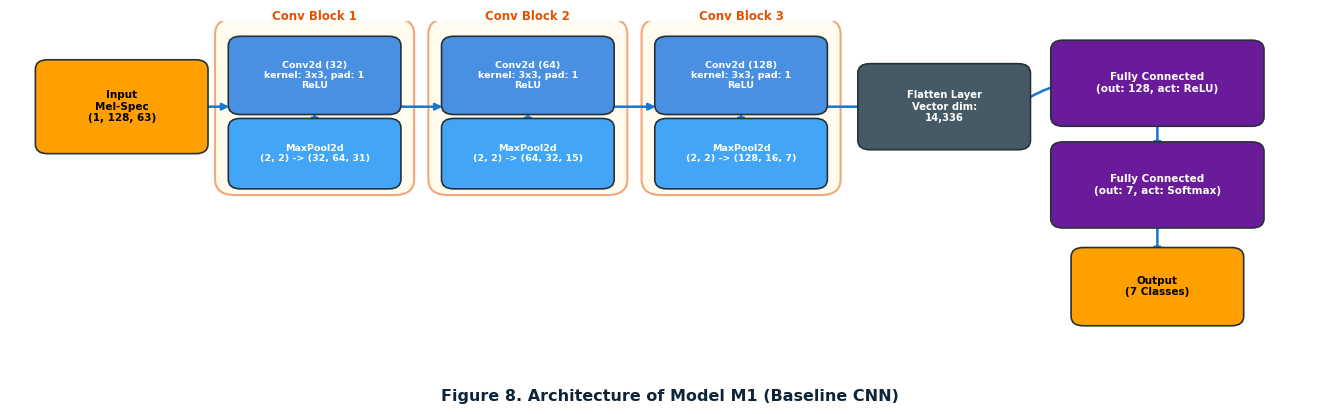
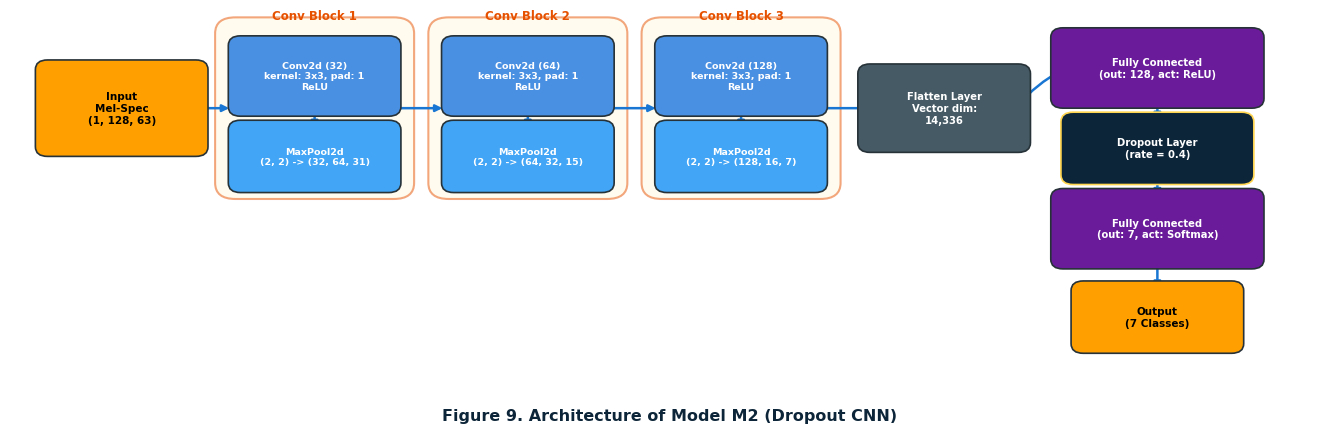
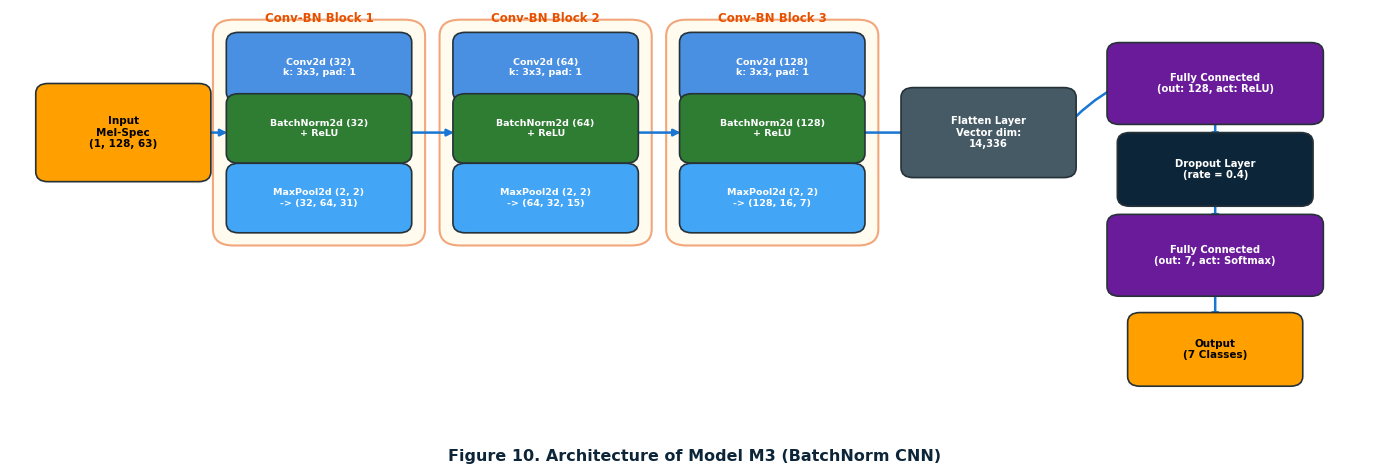
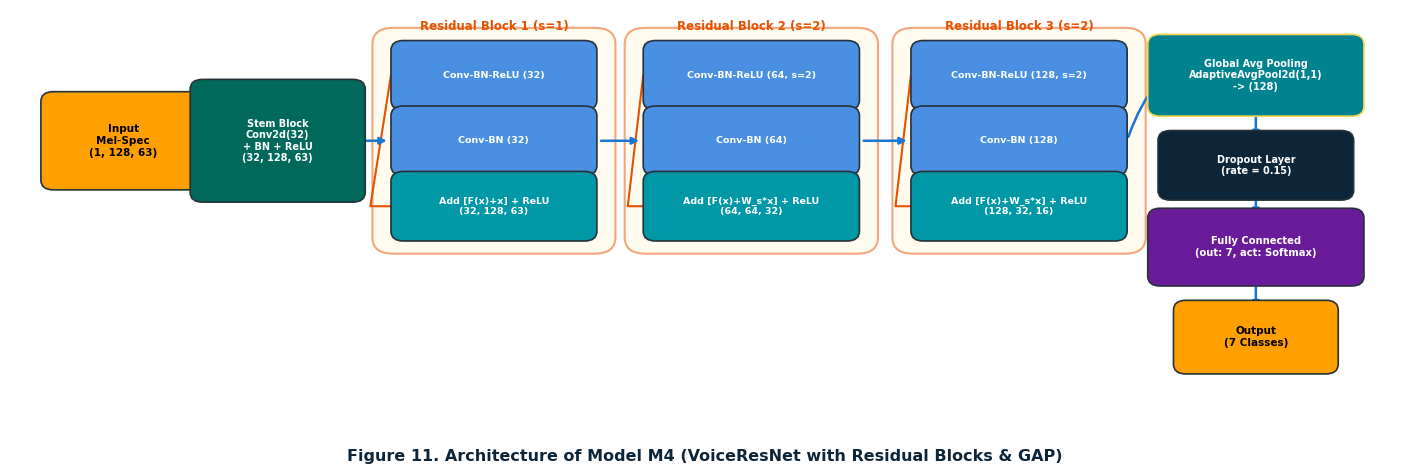
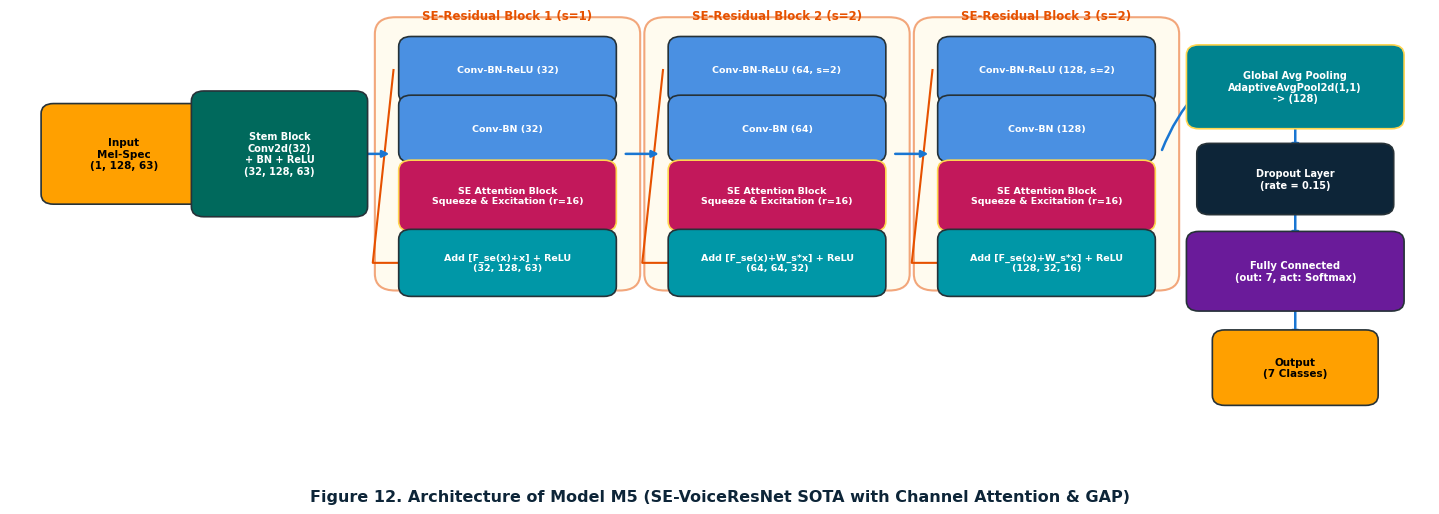
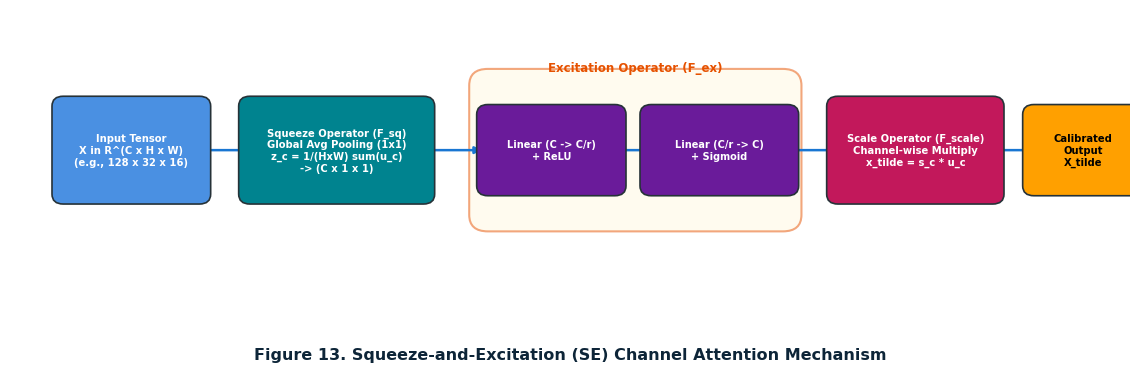

Recreate these plots in Python, in order.
import os
import matplotlib.pyplot as plt
import matplotlib.patches as patches
from matplotlib.patches import FancyBboxPatch

os.makedirs("ADL/results/architectures", exist_ok=True)

# -------------------------------------------------------------
# Color Palette matching Figure 8
# -------------------------------------------------------------
C_INPUT     = "#FFA000"  # Amber/Yellow
C_OUTPUT    = "#FFA000"  # Amber/Yellow
C_CONV      = "#4A90E2"  # Slate Blue
C_BN        = "#2E7D32"  # Forest Green
C_POOL      = "#42A5F5"  # Sky Blue
C_DROPOUT   = "#0D2538"  # Deep Navy Blue
C_DENSE     = "#6A1B9A"  # Royal Purple
C_GAP       = "#00838F"  # Teal
C_RES       = "#0097A7"  # Teal/Cyan for Residual Add
C_SE        = "#C2185B"  # Deep Magenta/Rose
C_CONTAINER = "#E65100"  # Burnt Orange Border
C_ARROW     = "#1976D2"  # Vivid Blue Arrow
C_BG        = "#FFFFFF"

plt.rcParams['font.sans-serif'] = 'DejaVu Sans'
plt.rcParams['font.family'] = 'sans-serif'

def draw_box(ax, x, y, w, h, text, facecolor, edgecolor="#263238", 
             textcolor="white", fontsize=8.0, bold=True, pad=0.15):
    weight = "bold" if bold else "normal"
    box = FancyBboxPatch((x - w/2, y - h/2), w, h,
                         boxstyle=f"round,pad={pad},rounding_size=0.12",
                         facecolor=facecolor, edgecolor=edgecolor, linewidth=1.2,
                         zorder=3)
    ax.add_patch(box)
    ax.text(x, y, text, ha='center', va='center', color=textcolor,
            fontsize=fontsize, fontweight=weight, zorder=4, multialignment='center')

def draw_container(ax, x, y, w, h, label="", border_color=C_CONTAINER):
    box = FancyBboxPatch((x - w/2, y - h/2), w, h,
                         boxstyle="round,pad=0.18,rounding_size=0.2",
                         facecolor="#FFF8E1", edgecolor=border_color, linewidth=1.5,
                         zorder=1, alpha=0.5)
    ax.add_patch(box)
    if label:
        ax.text(x, y + h/2 + 0.12, label, ha='center', va='bottom', color=border_color,
                fontsize=8.5, fontweight='bold', zorder=4)

def draw_arrow(ax, p1, p2, color=C_ARROW, rad=0.0, lw=1.8):
    ax.annotate("", xy=p2, xytext=p1,
                arrowprops=dict(arrowstyle="-|>", color=color, lw=lw,
                                connectionstyle=f"arc3,rad={rad}", shrinkA=3, shrinkB=3),
                zorder=2)

def draw_corner_arrow(ax, p1, p2, p3, color=C_ARROW, lw=1.8):
    # p1 -> p2 -> p3
    ax.plot([p1[0], p2[0], p3[0]], [p1[1], p2[1], p3[1]], color=color, lw=lw, zorder=2)
    ax.annotate("", xy=p3, xytext=(p3[0] + (0.01 if p2[0] < p3[0] else -0.01 if p2[0] > p3[0] else 0), 
                                   p3[1] + (0.01 if p2[1] < p3[1] else -0.01 if p2[1] > p3[1] else 0)),
                arrowprops=dict(arrowstyle="-|>", color=color, lw=lw, shrinkA=0, shrinkB=2),
                zorder=2)

# =========================================================================
# 1. MODEL M1: Baseline CNN
# =========================================================================
def plot_m1():
    fig, ax = plt.subplots(figsize=(13.5, 4.2), dpi=300)
    ax.set_xlim(-0.5, 12.5)
    ax.set_ylim(-0.8, 3.8)
    ax.axis('off')

    # Input
    draw_box(ax, 0.6, 2.7, 1.4, 0.9, "Input\nMel-Spec\n(1, 128, 63)", C_INPUT, textcolor="#000000", fontsize=7.5)

    # Block 1
    draw_container(ax, 2.5, 2.7, 1.6, 1.9, "Conv Block 1")
    draw_box(ax, 2.5, 3.1, 1.4, 0.7, "Conv2d (32)\nkernel: 3x3, pad: 1\nReLU", C_CONV, fontsize=6.8)
    draw_box(ax, 2.5, 2.1, 1.4, 0.6, "MaxPool2d\n(2, 2) -> (32, 64, 31)", C_POOL, fontsize=6.8)
    draw_arrow(ax, (2.5, 2.75), (2.5, 2.4))

    # Block 2
    draw_container(ax, 4.6, 2.7, 1.6, 1.9, "Conv Block 2")
    draw_box(ax, 4.6, 3.1, 1.4, 0.7, "Conv2d (64)\nkernel: 3x3, pad: 1\nReLU", C_CONV, fontsize=6.8)
    draw_box(ax, 4.6, 2.1, 1.4, 0.6, "MaxPool2d\n(2, 2) -> (64, 32, 15)", C_POOL, fontsize=6.8)
    draw_arrow(ax, (4.6, 2.75), (4.6, 2.4))

    # Block 3
    draw_container(ax, 6.7, 2.7, 1.6, 1.9, "Conv Block 3")
    draw_box(ax, 6.7, 3.1, 1.4, 0.7, "Conv2d (128)\nkernel: 3x3, pad: 1\nReLU", C_CONV, fontsize=6.8)
    draw_box(ax, 6.7, 2.1, 1.4, 0.6, "MaxPool2d\n(2, 2) -> (128, 16, 7)", C_POOL, fontsize=6.8)
    draw_arrow(ax, (6.7, 2.75), (6.7, 2.4))

    # Flatten
    draw_box(ax, 8.7, 2.7, 1.4, 0.8, "Flatten Layer\nVector dim:\n14,336", "#455A64", fontsize=7.2)

    # Fully Connected 1
    draw_box(ax, 10.8, 3.0, 1.8, 0.8, "Fully Connected\n(out: 128, act: ReLU)", C_DENSE, fontsize=7.5)
    # Fully Connected 2
    draw_box(ax, 10.8, 1.7, 1.8, 0.8, "Fully Connected\n(out: 7, act: Softmax)", C_DENSE, fontsize=7.5)
    # Output
    draw_box(ax, 10.8, 0.4, 1.4, 0.7, "Output\n(7 Classes)", C_OUTPUT, textcolor="#000000", fontsize=7.5)

    # Connecting Arrows
    draw_arrow(ax, (1.3, 2.7), (1.7, 2.7))
    draw_arrow(ax, (3.3, 2.7), (3.8, 2.7))
    draw_arrow(ax, (5.4, 2.7), (5.9, 2.7))
    draw_arrow(ax, (7.5, 2.7), (8.0, 2.7))
    draw_arrow(ax, (9.4, 2.7), (9.9, 3.0), rad=-0.1)
    draw_arrow(ax, (10.8, 2.6), (10.8, 2.1))
    draw_arrow(ax, (10.8, 1.3), (10.8, 0.75))

    plt.title("Figure 8. Architecture of Model M1 (Baseline CNN)", fontsize=11.5, fontweight='bold', color="#0D2538", y=-0.08)
    plt.tight_layout()
    plt.savefig("ADL/results/architectures/arch_M1_BaselineCNN.png", bbox_inches='tight', dpi=300)
    plt.close()

# =========================================================================
# 2. MODEL M2: Baseline + Dropout
# =========================================================================
def plot_m2():
    fig, ax = plt.subplots(figsize=(13.5, 4.4), dpi=300)
    ax.set_xlim(-0.5, 12.5)
    ax.set_ylim(-0.8, 4.0)
    ax.axis('off')

    # Input
    draw_box(ax, 0.6, 2.8, 1.4, 0.9, "Input\nMel-Spec\n(1, 128, 63)", C_INPUT, textcolor="#000000", fontsize=7.5)

    # Block 1
    draw_container(ax, 2.5, 2.8, 1.6, 1.9, "Conv Block 1")
    draw_box(ax, 2.5, 3.2, 1.4, 0.7, "Conv2d (32)\nkernel: 3x3, pad: 1\nReLU", C_CONV, fontsize=6.8)
    draw_box(ax, 2.5, 2.2, 1.4, 0.6, "MaxPool2d\n(2, 2) -> (32, 64, 31)", C_POOL, fontsize=6.8)
    draw_arrow(ax, (2.5, 2.85), (2.5, 2.5))

    # Block 2
    draw_container(ax, 4.6, 2.8, 1.6, 1.9, "Conv Block 2")
    draw_box(ax, 4.6, 3.2, 1.4, 0.7, "Conv2d (64)\nkernel: 3x3, pad: 1\nReLU", C_CONV, fontsize=6.8)
    draw_box(ax, 4.6, 2.2, 1.4, 0.6, "MaxPool2d\n(2, 2) -> (64, 32, 15)", C_POOL, fontsize=6.8)
    draw_arrow(ax, (4.6, 2.85), (4.6, 2.5))

    # Block 3
    draw_container(ax, 6.7, 2.8, 1.6, 1.9, "Conv Block 3")
    draw_box(ax, 6.7, 3.2, 1.4, 0.7, "Conv2d (128)\nkernel: 3x3, pad: 1\nReLU", C_CONV, fontsize=6.8)
    draw_box(ax, 6.7, 2.2, 1.4, 0.6, "MaxPool2d\n(2, 2) -> (128, 16, 7)", C_POOL, fontsize=6.8)
    draw_arrow(ax, (6.7, 2.85), (6.7, 2.5))

    # Flatten
    draw_box(ax, 8.7, 2.8, 1.4, 0.8, "Flatten Layer\nVector dim:\n14,336", "#455A64", fontsize=7.2)

    # Fully Connected 1
    draw_box(ax, 10.8, 3.3, 1.8, 0.7, "Fully Connected\n(out: 128, act: ReLU)", C_DENSE, fontsize=7.2)
    # Dropout (Highlighted novelty)
    draw_box(ax, 10.8, 2.3, 1.6, 0.6, "Dropout Layer\n(rate = 0.4)", C_DROPOUT, fontsize=7.2, edgecolor="#FFD54F")
    # Fully Connected 2
    draw_box(ax, 10.8, 1.3, 1.8, 0.7, "Fully Connected\n(out: 7, act: Softmax)", C_DENSE, fontsize=7.2)
    # Output
    draw_box(ax, 10.8, 0.2, 1.4, 0.6, "Output\n(7 Classes)", C_OUTPUT, textcolor="#000000", fontsize=7.5)

    # Connecting Arrows
    draw_arrow(ax, (1.3, 2.8), (1.7, 2.8))
    draw_arrow(ax, (3.3, 2.8), (3.8, 2.8))
    draw_arrow(ax, (5.4, 2.8), (5.9, 2.8))
    draw_arrow(ax, (7.5, 2.8), (8.0, 2.8))
    draw_arrow(ax, (9.4, 2.8), (9.9, 3.3), rad=-0.1)
    draw_arrow(ax, (10.8, 2.95), (10.8, 2.6))
    draw_arrow(ax, (10.8, 2.0), (10.8, 1.65))
    draw_arrow(ax, (10.8, 0.95), (10.8, 0.5))

    plt.title("Figure 9. Architecture of Model M2 (Dropout CNN)", fontsize=11.5, fontweight='bold', color="#0D2538", y=-0.08)
    plt.tight_layout()
    plt.savefig("ADL/results/architectures/arch_M2_DropoutCNN.png", bbox_inches='tight', dpi=300)
    plt.close()

# =========================================================================
# 3. MODEL M3: Baseline + Dropout + BatchNorm2d
# =========================================================================
def plot_m3():
    fig, ax = plt.subplots(figsize=(14.0, 4.8), dpi=300)
    ax.set_xlim(-0.5, 12.8)
    ax.set_ylim(-0.8, 4.4)
    ax.axis('off')

    # Input
    draw_box(ax, 0.6, 2.9, 1.4, 0.9, "Input\nMel-Spec\n(1, 128, 63)", C_INPUT, textcolor="#000000", fontsize=7.5)

    # Block 1
    draw_container(ax, 2.5, 2.9, 1.7, 2.4, "Conv-BN Block 1")
    draw_box(ax, 2.5, 3.7, 1.5, 0.55, "Conv2d (32)\nk: 3x3, pad: 1", C_CONV, fontsize=6.8)
    draw_box(ax, 2.5, 2.95, 1.5, 0.55, "BatchNorm2d (32)\n+ ReLU", C_BN, fontsize=6.8)
    draw_box(ax, 2.5, 2.1, 1.5, 0.55, "MaxPool2d (2, 2)\n-> (32, 64, 31)", C_POOL, fontsize=6.8)
    draw_arrow(ax, (2.5, 3.42), (2.5, 3.22))
    draw_arrow(ax, (2.5, 2.67), (2.5, 2.37))

    # Block 2
    draw_container(ax, 4.7, 2.9, 1.7, 2.4, "Conv-BN Block 2")
    draw_box(ax, 4.7, 3.7, 1.5, 0.55, "Conv2d (64)\nk: 3x3, pad: 1", C_CONV, fontsize=6.8)
    draw_box(ax, 4.7, 2.95, 1.5, 0.55, "BatchNorm2d (64)\n+ ReLU", C_BN, fontsize=6.8)
    draw_box(ax, 4.7, 2.1, 1.5, 0.55, "MaxPool2d (2, 2)\n-> (64, 32, 15)", C_POOL, fontsize=6.8)
    draw_arrow(ax, (4.7, 3.42), (4.7, 3.22))
    draw_arrow(ax, (4.7, 2.67), (4.7, 2.37))

    # Block 3
    draw_container(ax, 6.9, 2.9, 1.7, 2.4, "Conv-BN Block 3")
    draw_box(ax, 6.9, 3.7, 1.5, 0.55, "Conv2d (128)\nk: 3x3, pad: 1", C_CONV, fontsize=6.8)
    draw_box(ax, 6.9, 2.95, 1.5, 0.55, "BatchNorm2d (128)\n+ ReLU", C_BN, fontsize=6.8)
    draw_box(ax, 6.9, 2.1, 1.5, 0.55, "MaxPool2d (2, 2)\n-> (128, 16, 7)", C_POOL, fontsize=6.8)
    draw_arrow(ax, (6.9, 3.42), (6.9, 3.22))
    draw_arrow(ax, (6.9, 2.67), (6.9, 2.37))

    # Flatten
    draw_box(ax, 9.0, 2.9, 1.4, 0.8, "Flatten Layer\nVector dim:\n14,336", "#455A64", fontsize=7.2)

    # Fully Connected 1
    draw_box(ax, 11.2, 3.5, 1.8, 0.7, "Fully Connected\n(out: 128, act: ReLU)", C_DENSE, fontsize=7.2)
    # Dropout
    draw_box(ax, 11.2, 2.45, 1.6, 0.6, "Dropout Layer\n(rate = 0.4)", C_DROPOUT, fontsize=7.2)
    # Fully Connected 2
    draw_box(ax, 11.2, 1.4, 1.8, 0.7, "Fully Connected\n(out: 7, act: Softmax)", C_DENSE, fontsize=7.2)
    # Output
    draw_box(ax, 11.2, 0.25, 1.4, 0.6, "Output\n(7 Classes)", C_OUTPUT, textcolor="#000000", fontsize=7.5)

    # Connecting Arrows
    draw_arrow(ax, (1.3, 2.9), (1.65, 2.9))
    draw_arrow(ax, (3.35, 2.9), (3.85, 2.9))
    draw_arrow(ax, (5.55, 2.9), (6.05, 2.9))
    draw_arrow(ax, (7.75, 2.9), (8.3, 2.9))
    draw_arrow(ax, (9.7, 2.9), (10.3, 3.5), rad=-0.1)
    draw_arrow(ax, (11.2, 3.15), (11.2, 2.75))
    draw_arrow(ax, (11.2, 2.15), (11.2, 1.75))
    draw_arrow(ax, (11.2, 1.05), (11.2, 0.55))

    plt.title("Figure 10. Architecture of Model M3 (BatchNorm CNN)", fontsize=11.5, fontweight='bold', color="#0D2538", y=-0.08)
    plt.tight_layout()
    plt.savefig("ADL/results/architectures/arch_M3_BatchNormCNN.png", bbox_inches='tight', dpi=300)
    plt.close()

# =========================================================================
# 4. MODEL M4: VoiceResNet (Residual Blocks + GAP)
# =========================================================================
def plot_m4():
    fig, ax = plt.subplots(figsize=(14.2, 4.8), dpi=300)
    ax.set_xlim(-0.5, 13.0)
    ax.set_ylim(-0.8, 4.4)
    ax.axis('off')

    # Input
    draw_box(ax, 0.6, 2.8, 1.3, 0.9, "Input\nMel-Spec\n(1, 128, 63)", C_INPUT, textcolor="#000000", fontsize=7.5)

    # Stem
    draw_box(ax, 2.1, 2.8, 1.4, 1.2, "Stem Block\nConv2d(32)\n+ BN + ReLU\n(32, 128, 63)", "#00695C", fontsize=7.0)

    # ResBlock 1
    draw_container(ax, 4.2, 2.8, 2.0, 2.4, "Residual Block 1 (s=1)")
    draw_box(ax, 4.2, 3.6, 1.7, 0.55, "Conv-BN-ReLU (32)", C_CONV, fontsize=6.8)
    draw_box(ax, 4.2, 2.8, 1.7, 0.55, "Conv-BN (32)", C_CONV, fontsize=6.8)
    draw_box(ax, 4.2, 2.0, 1.7, 0.55, "Add [F(x)+x] + ReLU\n(32, 128, 63)", C_RES, fontsize=6.8)
    draw_arrow(ax, (4.2, 3.32), (4.2, 3.08))
    draw_arrow(ax, (4.2, 2.52), (4.2, 2.28))
    # Identity shortcut
    draw_corner_arrow(ax, (3.2, 3.6), (3.0, 2.0), (3.35, 2.0), color="#E65100", lw=1.5)

    # ResBlock 2
    draw_container(ax, 6.7, 2.8, 2.1, 2.4, "Residual Block 2 (s=2)")
    draw_box(ax, 6.7, 3.6, 1.8, 0.55, "Conv-BN-ReLU (64, s=2)", C_CONV, fontsize=6.8)
    draw_box(ax, 6.7, 2.8, 1.8, 0.55, "Conv-BN (64)", C_CONV, fontsize=6.8)
    draw_box(ax, 6.7, 2.0, 1.8, 0.55, "Add [F(x)+W_s*x] + ReLU\n(64, 64, 32)", C_RES, fontsize=6.8)
    draw_arrow(ax, (6.7, 3.32), (6.7, 3.08))
    draw_arrow(ax, (6.7, 2.52), (6.7, 2.28))
    # 1x1 Conv shortcut
    draw_corner_arrow(ax, (5.65, 3.6), (5.5, 2.0), (5.8, 2.0), color="#E65100", lw=1.5)

    # ResBlock 3
    draw_container(ax, 9.3, 2.8, 2.1, 2.4, "Residual Block 3 (s=2)")
    draw_box(ax, 9.3, 3.6, 1.8, 0.55, "Conv-BN-ReLU (128, s=2)", C_CONV, fontsize=6.8)
    draw_box(ax, 9.3, 2.8, 1.8, 0.55, "Conv-BN (128)", C_CONV, fontsize=6.8)
    draw_box(ax, 9.3, 2.0, 1.8, 0.55, "Add [F(x)+W_s*x] + ReLU\n(128, 32, 16)", C_RES, fontsize=6.8)
    draw_arrow(ax, (9.3, 3.32), (9.3, 3.08))
    draw_arrow(ax, (9.3, 2.52), (9.3, 2.28))
    # 1x1 Conv shortcut
    draw_corner_arrow(ax, (8.25, 3.6), (8.1, 2.0), (8.4, 2.0), color="#E65100", lw=1.5)

    # GAP + Head
    draw_box(ax, 11.6, 3.6, 1.8, 0.7, "Global Avg Pooling\nAdaptiveAvgPool2d(1,1)\n-> (128)", C_GAP, fontsize=7.0, edgecolor="#FFD54F")
    draw_box(ax, 11.6, 2.5, 1.6, 0.55, "Dropout Layer\n(rate = 0.15)", C_DROPOUT, fontsize=7.0)
    draw_box(ax, 11.6, 1.5, 1.8, 0.65, "Fully Connected\n(out: 7, act: Softmax)", C_DENSE, fontsize=7.2)
    draw_box(ax, 11.6, 0.4, 1.3, 0.6, "Output\n(7 Classes)", C_OUTPUT, textcolor="#000000", fontsize=7.5)

    # Connecting arrows
    draw_arrow(ax, (1.25, 2.8), (1.4, 2.8))
    draw_arrow(ax, (2.8, 2.8), (3.2, 2.8))
    draw_arrow(ax, (5.2, 2.8), (5.65, 2.8))
    draw_arrow(ax, (7.75, 2.8), (8.25, 2.8))
    draw_arrow(ax, (10.35, 2.8), (10.7, 3.6), rad=-0.1)
    draw_arrow(ax, (11.6, 3.25), (11.6, 2.78))
    draw_arrow(ax, (11.6, 2.22), (11.6, 1.83))
    draw_arrow(ax, (11.6, 1.17), (11.6, 0.7))

    plt.title("Figure 11. Architecture of Model M4 (VoiceResNet with Residual Blocks & GAP)", fontsize=11.5, fontweight='bold', color="#0D2538", y=-0.08)
    plt.tight_layout()
    plt.savefig("ADL/results/architectures/arch_M4_VoiceResNet.png", bbox_inches='tight', dpi=300)
    plt.close()

# =========================================================================
# 5. MODEL M5: SE_VoiceResNet (SOTA with Channel Attention)
# =========================================================================
def plot_m5():
    fig, ax = plt.subplots(figsize=(14.5, 5.2), dpi=300)
    ax.set_xlim(-0.5, 13.2)
    ax.set_ylim(-0.8, 4.7)
    ax.axis('off')

    # Input
    draw_box(ax, 0.6, 3.0, 1.3, 0.9, "Input\nMel-Spec\n(1, 128, 63)", C_INPUT, textcolor="#000000", fontsize=7.5)

    # Stem
    draw_box(ax, 2.1, 3.0, 1.4, 1.2, "Stem Block\nConv2d(32)\n+ BN + ReLU\n(32, 128, 63)", "#00695C", fontsize=7.0)

    # SE-ResBlock 1
    draw_container(ax, 4.3, 3.0, 2.2, 2.9, "SE-Residual Block 1 (s=1)")
    draw_box(ax, 4.3, 4.0, 1.8, 0.5, "Conv-BN-ReLU (32)", C_CONV, fontsize=6.8)
    draw_box(ax, 4.3, 3.3, 1.8, 0.5, "Conv-BN (32)", C_CONV, fontsize=6.8)
    draw_box(ax, 4.3, 2.5, 1.8, 0.55, "SE Attention Block\nSqueeze & Excitation (r=16)", C_SE, fontsize=6.8, edgecolor="#FFD54F")
    draw_box(ax, 4.3, 1.7, 1.8, 0.5, "Add [F_se(x)+x] + ReLU\n(32, 128, 63)", C_RES, fontsize=6.8)
    draw_arrow(ax, (4.3, 3.75), (4.3, 3.55))
    draw_arrow(ax, (4.3, 3.05), (4.3, 2.78))
    draw_arrow(ax, (4.3, 2.22), (4.3, 1.95))
    draw_corner_arrow(ax, (3.2, 4.0), (3.0, 1.7), (3.4, 1.7), color="#E65100", lw=1.5)

    # SE-ResBlock 2
    draw_container(ax, 6.9, 3.0, 2.2, 2.9, "SE-Residual Block 2 (s=2)")
    draw_box(ax, 6.9, 4.0, 1.8, 0.5, "Conv-BN-ReLU (64, s=2)", C_CONV, fontsize=6.8)
    draw_box(ax, 6.9, 3.3, 1.8, 0.5, "Conv-BN (64)", C_CONV, fontsize=6.8)
    draw_box(ax, 6.9, 2.5, 1.8, 0.55, "SE Attention Block\nSqueeze & Excitation (r=16)", C_SE, fontsize=6.8, edgecolor="#FFD54F")
    draw_box(ax, 6.9, 1.7, 1.8, 0.5, "Add [F_se(x)+W_s*x] + ReLU\n(64, 64, 32)", C_RES, fontsize=6.8)
    draw_arrow(ax, (6.9, 3.75), (6.9, 3.55))
    draw_arrow(ax, (6.9, 3.05), (6.9, 2.78))
    draw_arrow(ax, (6.9, 2.22), (6.9, 1.95))
    draw_corner_arrow(ax, (5.8, 4.0), (5.6, 1.7), (6.0, 1.7), color="#E65100", lw=1.5)

    # SE-ResBlock 3
    draw_container(ax, 9.5, 3.0, 2.2, 2.9, "SE-Residual Block 3 (s=2)")
    draw_box(ax, 9.5, 4.0, 1.8, 0.5, "Conv-BN-ReLU (128, s=2)", C_CONV, fontsize=6.8)
    draw_box(ax, 9.5, 3.3, 1.8, 0.5, "Conv-BN (128)", C_CONV, fontsize=6.8)
    draw_box(ax, 9.5, 2.5, 1.8, 0.55, "SE Attention Block\nSqueeze & Excitation (r=16)", C_SE, fontsize=6.8, edgecolor="#FFD54F")
    draw_box(ax, 9.5, 1.7, 1.8, 0.5, "Add [F_se(x)+W_s*x] + ReLU\n(128, 32, 16)", C_RES, fontsize=6.8)
    draw_arrow(ax, (9.5, 3.75), (9.5, 3.55))
    draw_arrow(ax, (9.5, 3.05), (9.5, 2.78))
    draw_arrow(ax, (9.5, 2.22), (9.5, 1.95))
    draw_corner_arrow(ax, (8.4, 4.0), (8.2, 1.7), (8.6, 1.7), color="#E65100", lw=1.5)

    # GAP + Head
    draw_box(ax, 11.9, 3.8, 1.8, 0.7, "Global Avg Pooling\nAdaptiveAvgPool2d(1,1)\n-> (128)", C_GAP, fontsize=7.0, edgecolor="#FFD54F")
    draw_box(ax, 11.9, 2.7, 1.6, 0.55, "Dropout Layer\n(rate = 0.15)", C_DROPOUT, fontsize=7.0)
    draw_box(ax, 11.9, 1.6, 1.8, 0.65, "Fully Connected\n(out: 7, act: Softmax)", C_DENSE, fontsize=7.2)
    draw_box(ax, 11.9, 0.45, 1.3, 0.6, "Output\n(7 Classes)", C_OUTPUT, textcolor="#000000", fontsize=7.5)

    # Connecting arrows
    draw_arrow(ax, (1.25, 3.0), (1.4, 3.0))
    draw_arrow(ax, (2.8, 3.0), (3.2, 3.0))
    draw_arrow(ax, (5.4, 3.0), (5.8, 3.0))
    draw_arrow(ax, (8.0, 3.0), (8.4, 3.0))
    draw_arrow(ax, (10.6, 3.0), (11.0, 3.8), rad=-0.1)
    draw_arrow(ax, (11.9, 3.45), (11.9, 2.98))
    draw_arrow(ax, (11.9, 2.42), (11.9, 1.93))
    draw_arrow(ax, (11.9, 1.27), (11.9, 0.75))

    plt.title("Figure 12. Architecture of Model M5 (SE-VoiceResNet SOTA with Channel Attention & GAP)", fontsize=11.5, fontweight='bold', color="#0D2538", y=-0.08)
    plt.tight_layout()
    plt.savefig("ADL/results/architectures/arch_M5_SE_VoiceResNet.png", bbox_inches='tight', dpi=300)
    plt.close()

# =========================================================================
# 6. DETAILED ZOOM: SE Channel Attention Mechanism
# =========================================================================
def plot_se_mechanism():
    fig, ax = plt.subplots(figsize=(11.5, 3.8), dpi=300)
    ax.set_xlim(-0.5, 11.5)
    ax.set_ylim(-0.8, 3.2)
    ax.axis('off')

    # Input feature map X
    draw_box(ax, 0.8, 1.5, 1.4, 1.0, "Input Tensor\nX in R^(C x H x W)\n(e.g., 128 x 32 x 16)", C_CONV, fontsize=7.2)

    # Squeeze
    draw_box(ax, 3.0, 1.5, 1.8, 1.0, "Squeeze Operator (F_sq)\nGlobal Avg Pooling (1x1)\nz_c = 1/(HxW) sum(u_c)\n-> (C x 1 x 1)", C_GAP, fontsize=7.2)

    # Excitation
    draw_container(ax, 6.2, 1.5, 3.2, 1.6, "Excitation Operator (F_ex)")
    draw_box(ax, 5.3, 1.5, 1.3, 0.8, "Linear (C -> C/r)\n+ ReLU", C_DENSE, fontsize=7.0)
    draw_box(ax, 7.1, 1.5, 1.4, 0.8, "Linear (C/r -> C)\n+ Sigmoid", C_DENSE, fontsize=7.0)
    draw_arrow(ax, (6.0, 1.5), (6.4, 1.5))

    # Scale
    draw_box(ax, 9.2, 1.5, 1.6, 1.0, "Scale Operator (F_scale)\nChannel-wise Multiply\nx_tilde = s_c * u_c", C_SE, fontsize=7.2)

    # Output feature map
    draw_box(ax, 11.0, 1.5, 1.0, 0.8, "Calibrated\nOutput\nX_tilde", C_OUTPUT, textcolor="#000000", fontsize=7.2)

    # Connecting arrows
    draw_arrow(ax, (1.5, 1.5), (2.1, 1.5))
    draw_arrow(ax, (3.9, 1.5), (4.6, 1.5))
    draw_arrow(ax, (7.8, 1.5), (8.4, 1.5))
    draw_arrow(ax, (10.0, 1.5), (10.5, 1.5))

    plt.title("Figure 13. Squeeze-and-Excitation (SE) Channel Attention Mechanism", fontsize=11.5, fontweight='bold', color="#0D2538", y=-0.08)
    plt.tight_layout()
    plt.savefig("ADL/results/architectures/arch_SE_Block_Mechanism.png", bbox_inches='tight', dpi=300)
    plt.close()

if __name__ == "__main__":
    plot_m1()
    plot_m2()
    plot_m3()
    plot_m4()
    plot_m5()
    plot_se_mechanism()
    print("[SUCCESS] All 5 model architectures + SE Mechanism plotted successfully in ADL/results/architectures/!")
